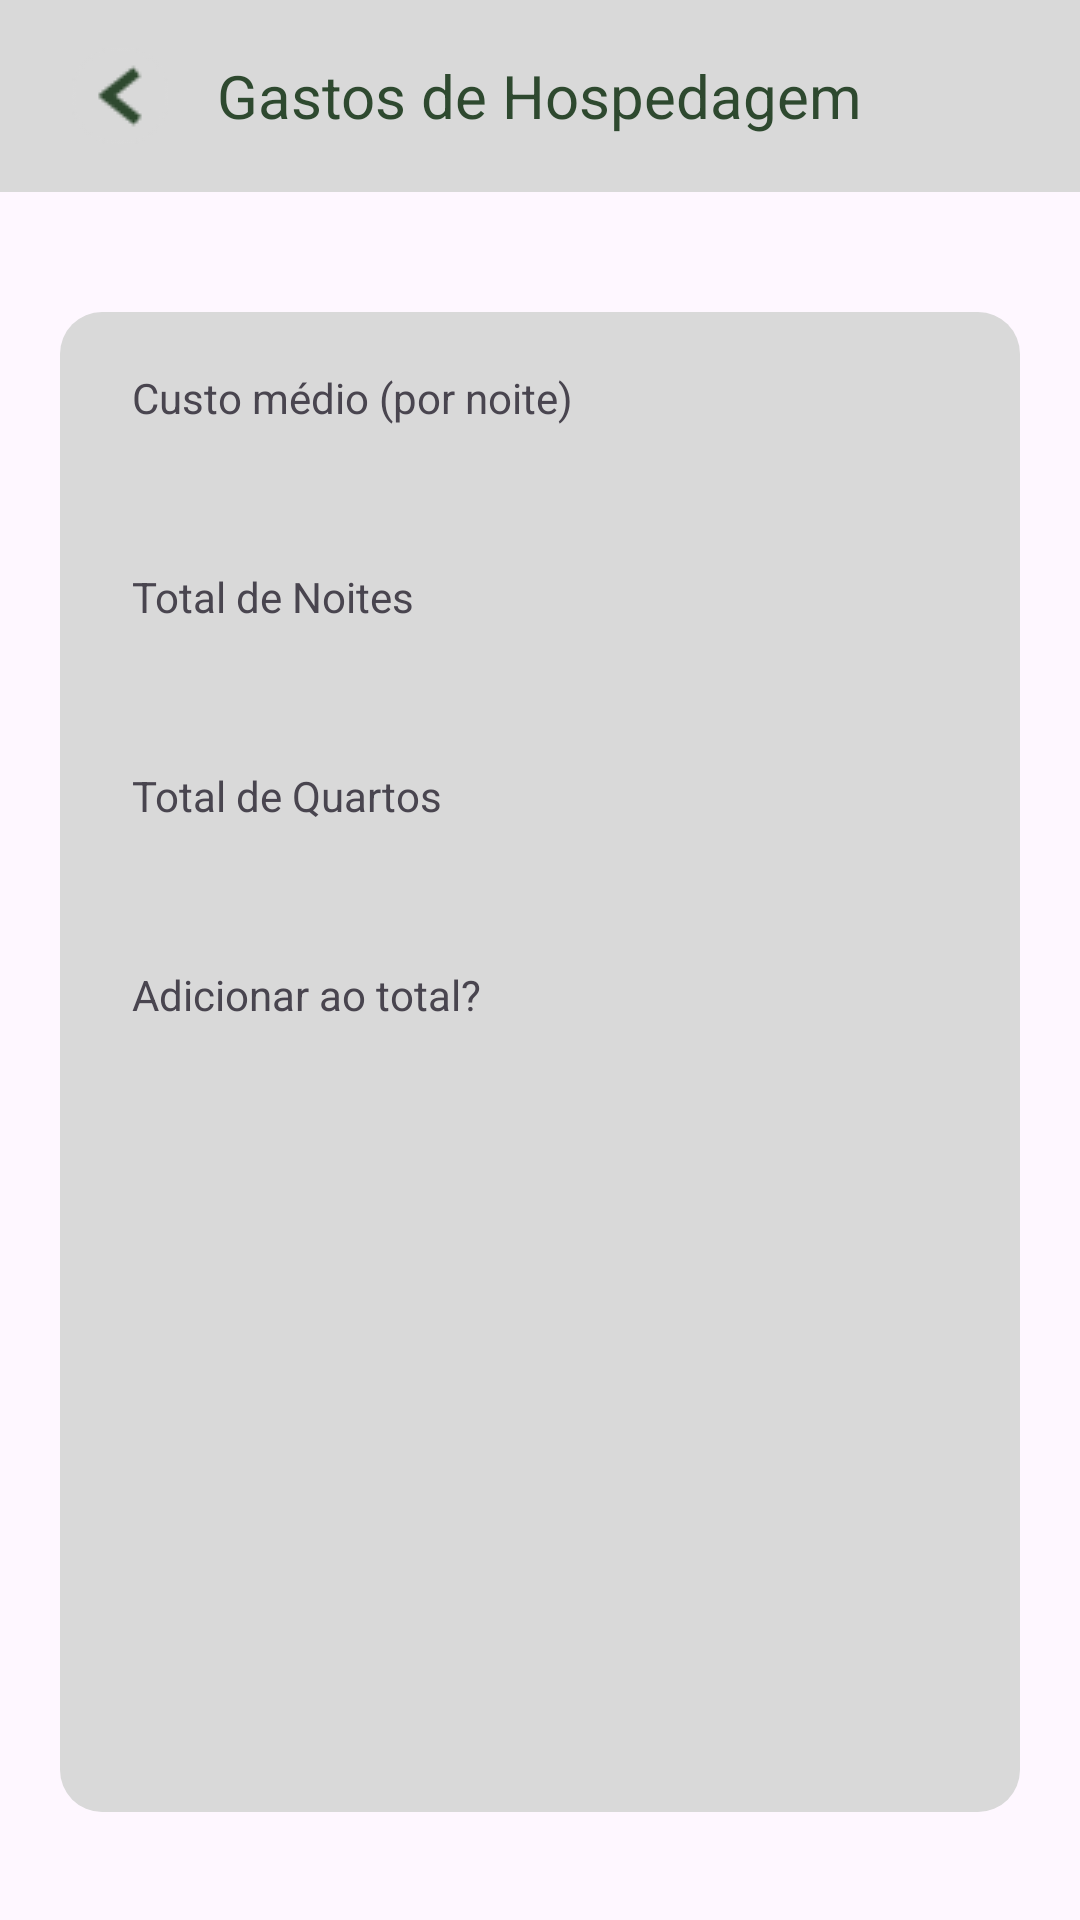

Reconstruct the res/layout file that produces this screen, plus the resources it refers to.
<!-- AndroidManifest.xml: application theme Theme.SerenosViagens -->
<!-- res/layout/visualizar_hospedagem.xml -->
<?xml version="1.0" encoding="utf-8"?>
<LinearLayout
    xmlns:android="http://schemas.android.com/apk/res/android"
    xmlns:app="http://schemas.android.com/apk/res-auto"
    xmlns:tools="http://schemas.android.com/tools"
    android:layout_width="match_parent"
    android:layout_height="match_parent"
    android:orientation="vertical">

    <androidx.appcompat.widget.Toolbar
        android:id="@+id/toolbar"
        android:layout_width="match_parent"
        android:layout_height="?attr/actionBarSize"
        android:background="?attr/colorPrimary"
        android:theme="@style/ThemeOverlay.AppCompat.Dark.ActionBar"
        android:backgroundTint="@color/cinza"
        app:titleTextColor="@color/verde">

        <ImageButton
            android:id="@+id/buttonBack"
            android:layout_width="wrap_content"
            android:layout_height="match_parent"
            android:src="@drawable/volta32"
            android:layout_gravity="start"
            android:background="@android:color/transparent"
            android:contentDescription="Voltar"
            android:padding="8dp" />
        <TextView
            android:layout_width="wrap_content"
            android:layout_height="wrap_content"
            android:text="@string/gasto_hospedagem"
            android:textColor="@color/verde"
            android:layout_gravity="center"
            android:textSize="20sp" />
    </androidx.appcompat.widget.Toolbar>
    <LinearLayout
        android:layout_width="match_parent"
        android:layout_height="500dp"
        android:layout_marginTop="40dp"
        android:layout_marginHorizontal="20dp"
        android:background="@drawable/container_radius"
        android:orientation="vertical"
        >
        <TextView
            android:layout_width="match_parent"
            android:layout_height="wrap_content"
            android:text="@string/custoM_noite"
            android:layout_marginTop="15dp"
            android:layout_marginHorizontal="20dp">
        </TextView>
        <TextView
            android:id="@+id/custoM_noite_view"
            android:layout_width="match_parent"
            android:layout_height="wrap_content"
            android:textSize="24dp"
            android:layout_marginHorizontal="20dp">
        </TextView>
        <TextView
            android:layout_width="match_parent"
            android:layout_height="wrap_content"
            android:text="@string/total_noites"
            android:layout_marginTop="15dp"
            android:layout_marginHorizontal="20dp">
        </TextView>
        <TextView
            android:id="@+id/total_noites_view"
            android:layout_width="match_parent"
            android:layout_height="wrap_content"
            android:textSize="24dp"
            android:layout_marginHorizontal="20dp">
        </TextView>
        <TextView
            android:layout_width="match_parent"
            android:layout_height="wrap_content"
            android:text="@string/total_quartos"
            android:layout_marginTop="15dp"
            android:layout_marginHorizontal="20dp">
        </TextView>
        <TextView
            android:id="@+id/total_quartos_view"
            android:layout_width="match_parent"
            android:layout_height="wrap_content"
            android:textSize="24dp"
            android:layout_marginHorizontal="20dp">
        </TextView>

        <TextView
            android:layout_width="match_parent"
            android:layout_height="wrap_content"
            android:text="@string/adicionar_total"
            android:layout_marginTop="15dp"
            android:layout_marginHorizontal="20dp">
        </TextView>
        <TextView
            android:id="@+id/adicionar_total_view"
            android:layout_width="match_parent"
            android:layout_height="wrap_content"
            android:textSize="24dp"
            android:layout_marginHorizontal="20dp">
        </TextView>
    </LinearLayout>
</LinearLayout>
<!-- resources referenced by this layout -->
<resources>
  <color name="cinza">#d9d9d9</color>
  <color name="verde">#2e492f</color>
  <!-- drawable container_radius (drawable) -->
  <?xml version="1.0" encoding="utf-8"?>
  <selector xmlns:android="http://schemas.android.com/apk/res/android">
      <item>
          <shape android:shape="rectangle">
              <corners android:radius="14dp" />
              <solid android:color="@color/cinza" />
              <padding
                  android:left="4dp"
                  android:top="4dp"
                  android:right="4dp"
                  android:bottom="4dp" />
          </shape>
      </item>
  </selector>
  <!-- drawable volta32: png bitmap (drawable, 992 bytes) -->
  <string name="adicionar_total">Adicionar ao total?</string>
  <string name="custoM_noite">Custo médio (por noite)</string>
  <string name="gasto_hospedagem">Gastos de Hospedagem</string>
  <string name="total_noites">Total de Noites</string>
  <string name="total_quartos">Total de Quartos</string>
  <style name="Theme.SerenosViagens" parent="Base.Theme.SerenosViagens" />
  <style name="Base.Theme.SerenosViagens" parent="Theme.Material3.DayNight.NoActionBar">
          
          
      </style>
</resources>
